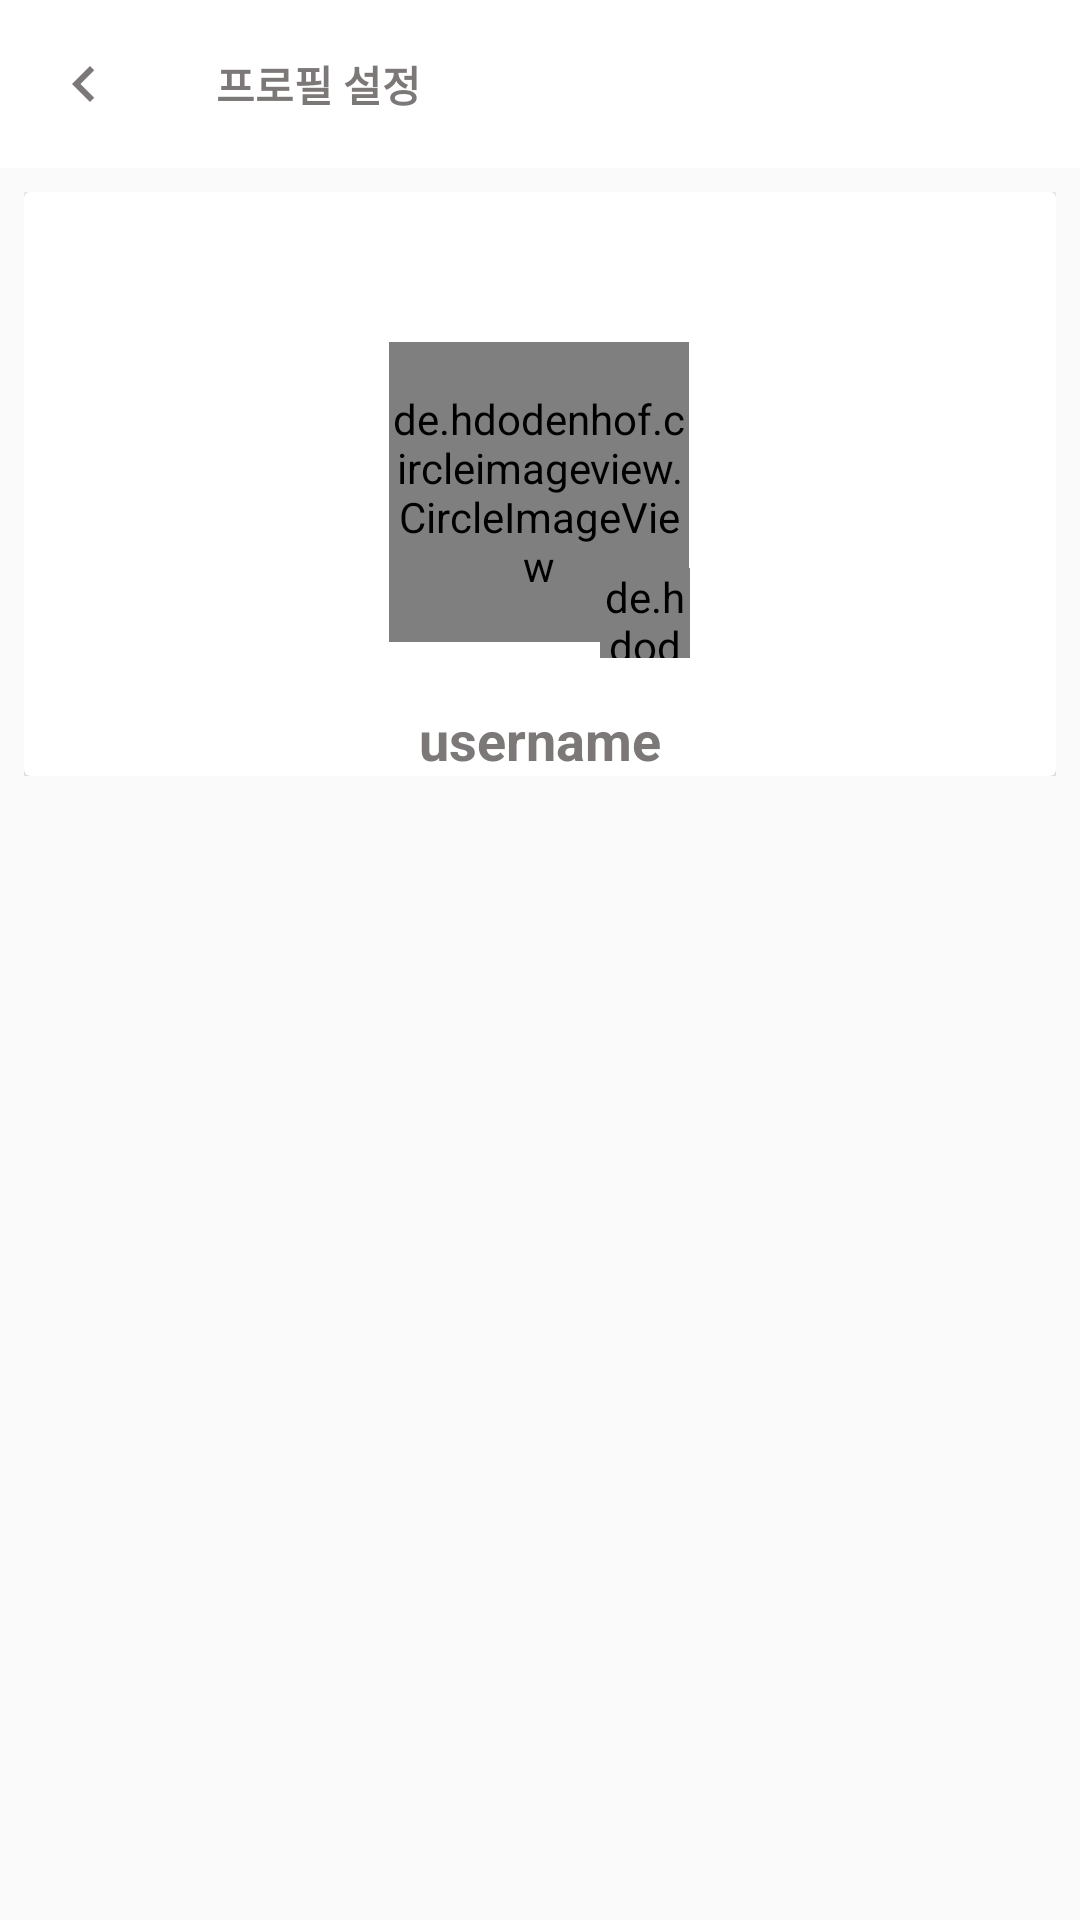

Android layout source for this screen:
<!-- AndroidManifest.xml: application theme AppTheme -->
<!-- res/layout/activity_profile.xml -->
<?xml version="1.0" encoding="utf-8"?>
<RelativeLayout xmlns:android="http://schemas.android.com/apk/res/android"
    xmlns:app="http://schemas.android.com/apk/res-auto"
    xmlns:tools="http://schemas.android.com/tools"
    android:layout_width="match_parent"
    android:layout_height="match_parent"
    tools:context=".ProfileActivity">

    <com.google.android.material.appbar.AppBarLayout
        android:id="@+id/bar_layout"
        android:layout_width="match_parent"
        android:layout_height="wrap_content">

        <androidx.appcompat.widget.Toolbar
            android:id="@+id/toolbar"
            android:layout_width="match_parent"
            android:layout_height="wrap_content"
            android:background="@android:color/white"
            android:theme="@style/Base.ThemeOverlay.AppCompat.Dark.ActionBar"
            app:popupTheme="@style/MenuTheme"
            app:navigationIcon="@drawable/ic_chevron_left_black_24dp"
            >

            <TextView
                android:layout_width="wrap_content"
                android:layout_height="wrap_content"
                android:text="프로필 설정"
                android:textColor="@color/colorPrimaryDark"
                android:textStyle="bold"/>
        </androidx.appcompat.widget.Toolbar>

    </com.google.android.material.appbar.AppBarLayout>


    <RelativeLayout
        android:layout_width="match_parent"
        android:layout_height="wrap_content"
        android:padding="8dp"
        android:layout_below="@+id/bar_layout"
        app:elevation="0dp"
        >
            <androidx.cardview.widget.CardView
                android:layout_width="match_parent"
                android:layout_height="wrap_content"
                >

                <LinearLayout
                    android:layout_width="match_parent"
                    android:layout_height="wrap_content"
                    android:orientation="vertical">

                    <RelativeLayout
                        android:layout_width="match_parent"
                        android:layout_height="wrap_content"
                        android:gravity="center">

                        <de.hdodenhof.circleimageview.CircleImageView
                            android:layout_width="100dp"
                            android:layout_height="100dp"
                            android:id="@+id/profile_img"
                            android:layout_marginTop="50dp"
                            android:src="@drawable/bread_no_img"
                            app:civ_border_color="@color/colorMedium"
                            app:civ_border_width="3dp"
                            />

                        <de.hdodenhof.circleimageview.CircleImageView
                            android:layout_width="30dp"
                            android:layout_height="30dp"
                            app:civ_border_width="3dp"
                            app:civ_border_color="@android:color/white"
                            android:src="@color/colorPrimary"
                            android:id="@+id/edit_back"
                            android:layout_below="@+id/profile_img"
                            android:layout_marginTop="-25dp"
                            android:layout_marginLeft="-30dp"
                            android:layout_toRightOf="@id/profile_img"
                            android:layout_toEndOf="@id/profile_img"
                            tools:ignore="NotSibling" />

                        <ImageView
                            android:layout_width="15dp"
                            android:layout_height="15dp"
                            android:id="@+id/edit"
                            android:src="@drawable/pencil"
                            android:layout_below="@+id/profile_img"
                            android:layout_marginTop="-18dp"
                            android:layout_marginLeft="-22dp"
                            android:layout_toRightOf="@id/profile_img"
                            android:layout_toEndOf="@id/profile_img"
                            tools:ignore="NotSibling" />



                    </RelativeLayout>


                    <TextView
                        android:id="@+id/user_name"
                        android:layout_width="wrap_content"
                        android:layout_height="wrap_content"
                        android:text="username"
                        android:layout_below="@+id/profile_img"
                        android:layout_centerHorizontal="true"
                        android:layout_gravity="center_horizontal"
                        android:layout_marginTop="15dp"
                        android:textColor="@color/colorPrimaryDark"
                        android:textStyle="bold"
                        android:textSize="18sp"
                        />
                </LinearLayout>

            </androidx.cardview.widget.CardView>


    </RelativeLayout>

</RelativeLayout>
<!-- resources referenced by this layout -->
<resources>
  <color name="colorMedium">#D9D4CF</color>
  <color name="colorPrimary">#F0E5DE</color>
  <color name="colorPrimaryDark">#7C7877</color>
  <!-- drawable bread_no_img: png bitmap (drawable-v24, 10902 bytes) -->
  <!-- drawable ic_chevron_left_black_24dp (drawable) -->
  <vector xmlns:android="http://schemas.android.com/apk/res/android"
          android:width="24dp"
          android:height="24dp"
          android:viewportWidth="24.0"
          android:viewportHeight="24.0">
      <path
          android:fillColor="#7C7877"
          android:pathData="M15.41,7.41L14,6l-6,6 6,6 1.41,-1.41L10.83,12z"/>
  </vector>
  <style name="MenuTheme" parent="Theme.AppCompat.Light">
          <item name="android:background">@android:color/white</item>
          <item name="android:windowDisablePreview">true</item>
      </style>
  <style name="AppTheme" parent="Theme.AppCompat.Light.NoActionBar">
          
          <item name="colorPrimary">@color/colorPrimary</item>
          <item name="colorPrimaryDark">@color/colorPrimaryDark</item>
          <item name="colorAccent">@color/colorAccent</item>
          <item name="android:windowDisablePreview">true</item>
      </style>
  <color name="colorAccent">#03DAC5</color>
</resources>
